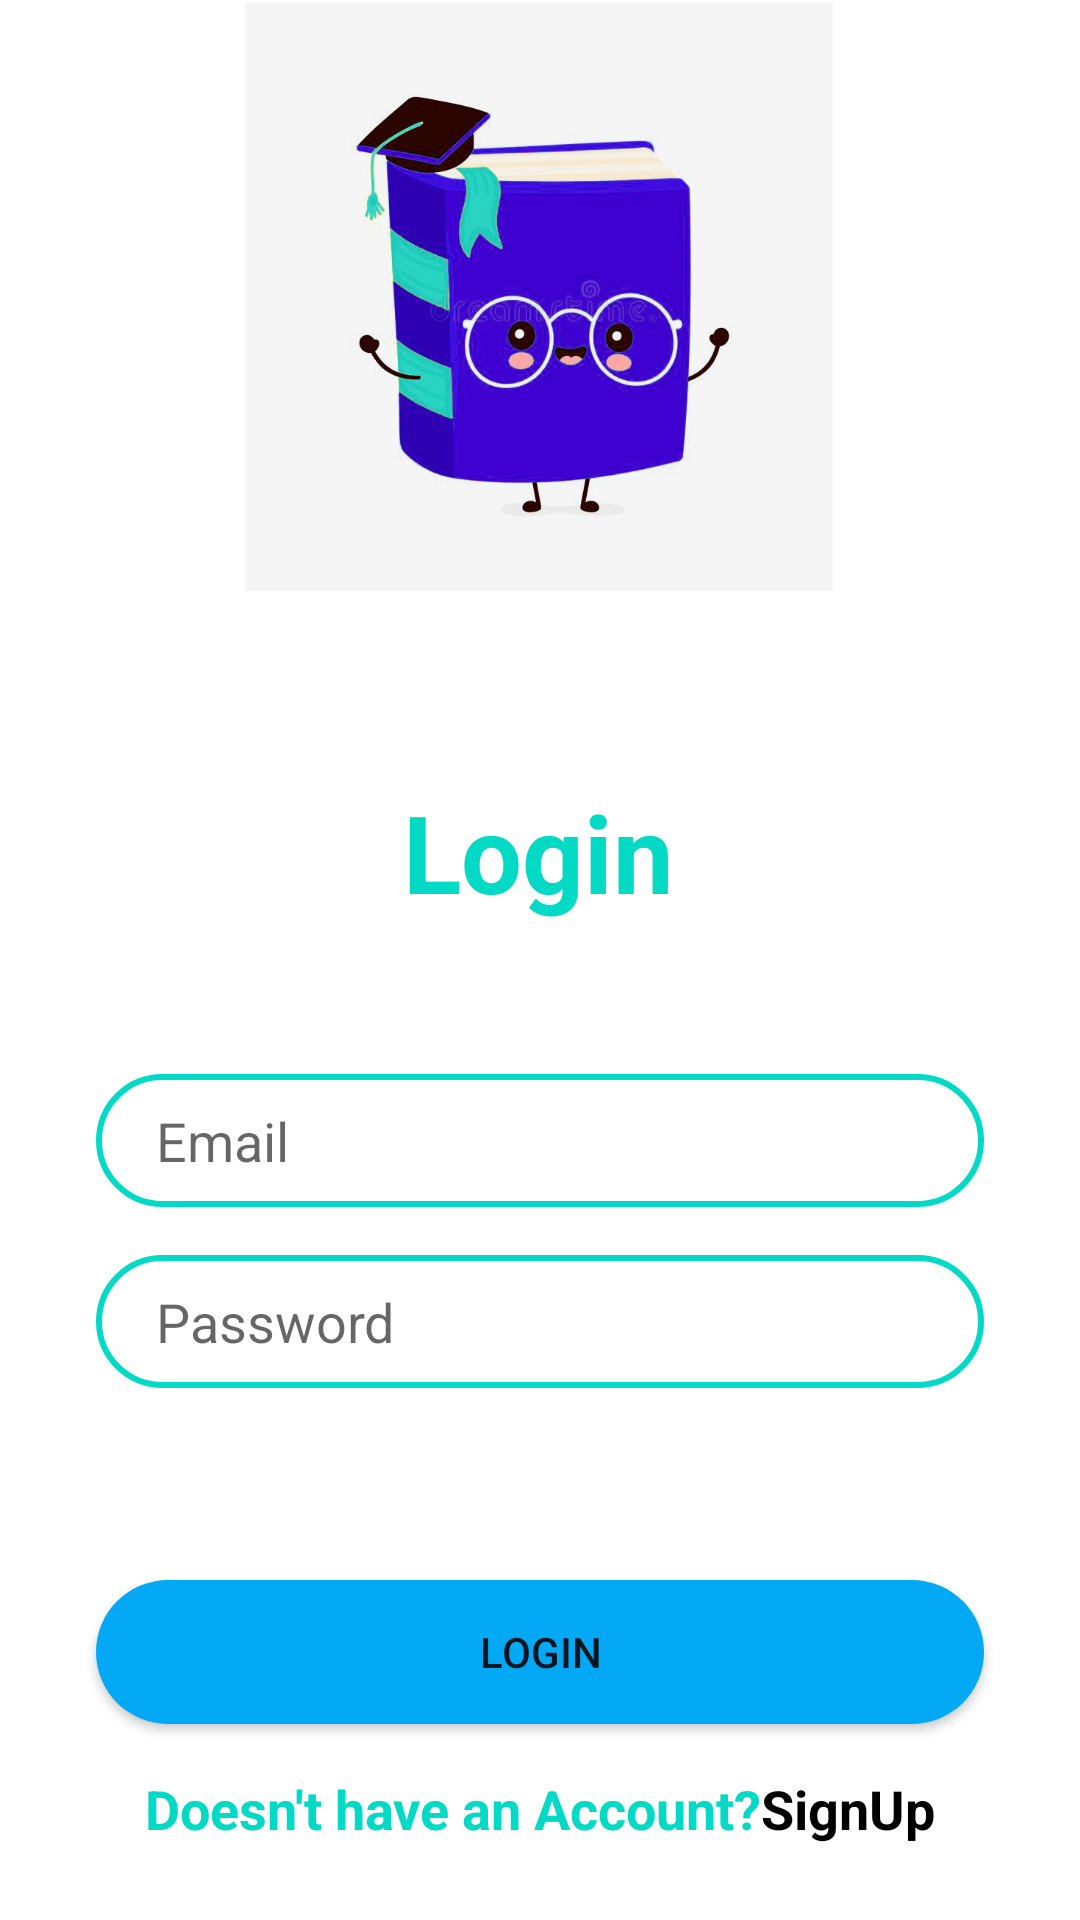

The Android layout XML behind this screen, and the referenced resources:
<!-- AndroidManifest.xml: application theme Theme.CBSDproject -->
<!-- res/layout/activity_main.xml -->
<?xml version="1.0" encoding="utf-8"?>
<androidx.constraintlayout.widget.ConstraintLayout xmlns:android="http://schemas.android.com/apk/res/android"
    xmlns:app="http://schemas.android.com/apk/res-auto"
    xmlns:tools="http://schemas.android.com/tools"
    android:layout_width="match_parent"
    android:layout_height="match_parent"
    tools:context=".MainActivity">


    <TextView
        android:id="@+id/logo"
        android:layout_width="wrap_content"
        android:layout_height="wrap_content"
        android:layout_marginBottom="332dp"
        android:text="Login"
        android:textColor="#FF03DAC5"
        android:textSize="36sp"
        android:textStyle="bold"
        app:layout_constraintBottom_toBottomOf="parent"
        app:layout_constraintEnd_toEndOf="parent"
        app:layout_constraintHorizontal_bias="0.498"
        app:layout_constraintStart_toStartOf="parent" />

    <EditText
        android:id="@+id/input_password"
        android:layout_width="0dp"
        android:layout_height="wrap_content"
        android:layout_marginTop="16dp"
        android:background="@drawable/container"
        android:drawableLeft="@drawable/lock"
        android:drawablePadding="10dp"
        android:ems="10"
        android:hint="Password"
        android:inputType="textPersonName|textPassword"
        android:paddingLeft="20dp"
        android:paddingTop="10dp"
        android:paddingRight="10dp"
        android:paddingBottom="10dp"
        app:layout_constraintEnd_toEndOf="@+id/input_email"
        app:layout_constraintStart_toStartOf="@+id/input_email"
        app:layout_constraintTop_toBottomOf="@+id/input_email" />

    <EditText
        android:id="@+id/input_email"
        android:layout_width="0dp"
        android:layout_height="wrap_content"
        android:layout_marginStart="32dp"
        android:layout_marginTop="50dp"
        android:layout_marginEnd="32dp"
        android:background="@drawable/container"
        android:drawableLeft="@drawable/email"
        android:drawablePadding="10dp"
        android:ems="10"
        android:hint="Email"
        android:inputType="textEmailAddress"
        android:paddingLeft="20dp"
        android:paddingTop="10dp"
        android:paddingRight="10dp"
        android:paddingBottom="10dp"
        app:layout_constraintEnd_toEndOf="parent"
        app:layout_constraintHorizontal_bias="0.0"
        app:layout_constraintStart_toStartOf="parent"
        app:layout_constraintTop_toBottomOf="@+id/logo" />

    <Button
        android:id="@+id/btn_login"
        android:layout_width="0dp"
        android:layout_height="wrap_content"
        android:layout_marginTop="64dp"
        android:background="@drawable/btn_bg"
        android:text="Login"
        app:layout_constraintEnd_toEndOf="@+id/input_password"
        app:layout_constraintHorizontal_bias="0.0"
        app:layout_constraintStart_toStartOf="@+id/input_password"
        app:layout_constraintTop_toBottomOf="@+id/input_password" />

    <LinearLayout
        android:id="@+id/linearLayout"
        android:layout_width="0dp"
        android:layout_height="wrap_content"
        android:layout_marginTop="16dp"
        android:gravity="center"
        android:orientation="horizontal"
        android:textAlignment="center"
        app:layout_constraintEnd_toEndOf="@+id/btn_login"
        app:layout_constraintHorizontal_bias="0.0"
        app:layout_constraintStart_toStartOf="@+id/btn_login"
        app:layout_constraintTop_toBottomOf="@+id/btn_login">

        <TextView
            android:layout_width="wrap_content"
            android:layout_height="wrap_content"
            android:text="Doesn't have an Account?"
            android:textColor="#FF03DAC5"
            android:textSize="18sp"
            android:textStyle="bold" />

        <TextView
            android:id="@+id/textviewsignin"
            android:layout_width="wrap_content"
            android:layout_height="wrap_content"
            android:text="SignUp"
            android:textColor="@color/black"
            android:textSize="18sp"
            android:textStyle="bold" />
    </LinearLayout>

    <ImageView
        android:id="@+id/imageView"
        android:layout_width="196dp"
        android:layout_height="198dp"
        app:layout_constraintBottom_toTopOf="@+id/logo"
        app:layout_constraintEnd_toEndOf="parent"
        app:layout_constraintHorizontal_bias="0.497"
        app:layout_constraintStart_toStartOf="parent"
        app:layout_constraintTop_toTopOf="parent"
        app:layout_constraintVertical_bias="0.0"
        app:srcCompat="@drawable/icon" />


</androidx.constraintlayout.widget.ConstraintLayout>
<!-- resources referenced by this layout -->
<resources>
  <color name="black">#FF000000</color>
  <!-- drawable btn_bg (drawable) -->
  <?xml version="1.0" encoding="utf-8"?>
  <shape xmlns:android="http://schemas.android.com/apk/res/android">
  
      <solid android:color=" #03A9F4 "/>
      <corners android:radius="70dp"/>
  
  </shape>
  <!-- drawable container (drawable) -->
  <?xml version="1.0" encoding="utf-8"?>
  <shape xmlns:android="http://schemas.android.com/apk/res/android">
  <stroke android:color="#FF03DAC5" android:width="2dp"/>
      <corners android:radius="70dp"/>
  
  </shape>
  <!-- drawable icon: jpg bitmap (drawable, 32587 bytes) -->
  <style name="Theme.CBSDproject" parent="Theme.MaterialComponents.DayNight.DarkActionBar">
          
          <item name="colorPrimary">@color/mint</item>
          <item name="colorPrimaryVariant">@color/darker_mint</item>
          <item name="colorOnPrimary">@color/white</item>
          
          <item name="colorSecondary">@color/teal_200</item>
          <item name="colorSecondaryVariant">@color/teal_700</item>
          <item name="colorOnSecondary">@color/black</item>
          
          <item name="android:statusBarColor" tools:targetApi="1">?attr/colorPrimaryVariant</item>
          
      </style>
  <color name="mint">#FF03DAC5</color>
  <color name="darker_mint">#02C4B1</color>
  <color name="white">#FFFFFFFF</color>
  <color name="teal_200">#FF03DAC5</color>
  <color name="teal_700">#FF018786</color>
</resources>
